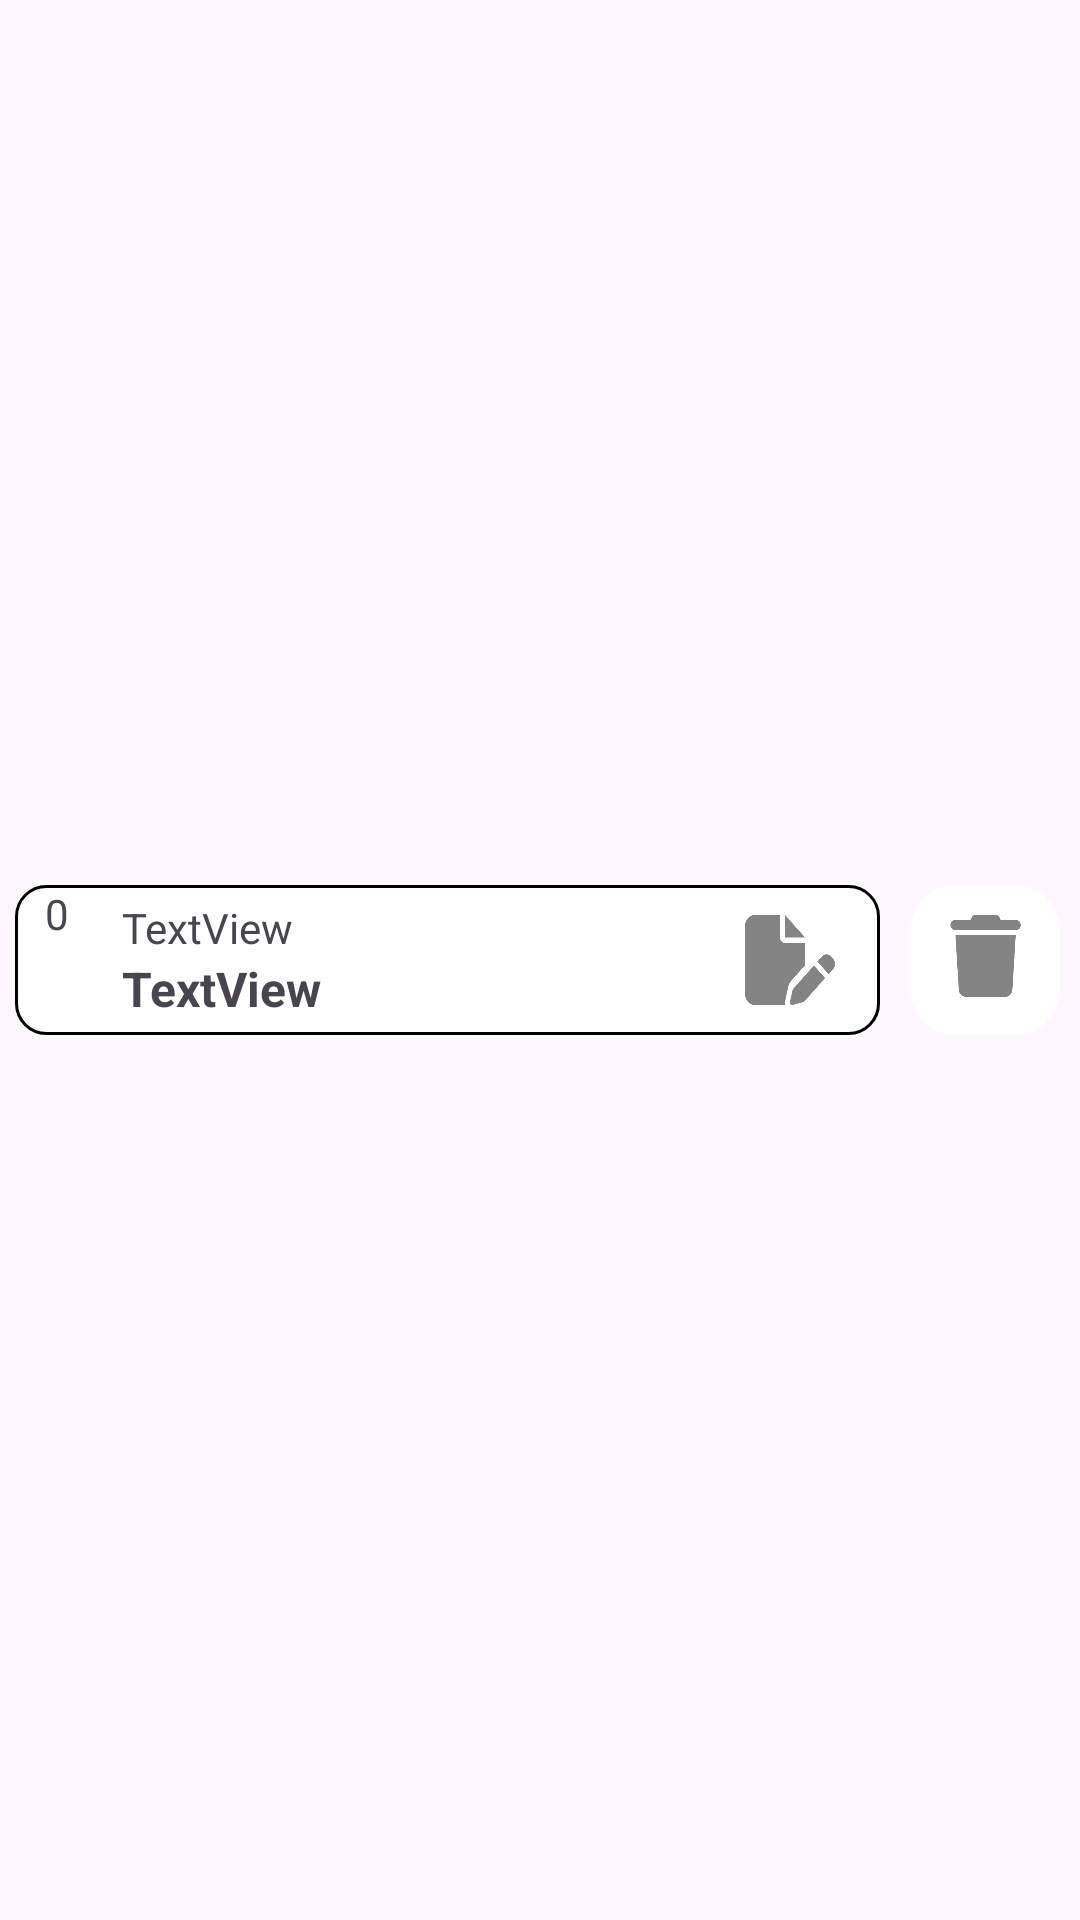

The Android layout XML behind this screen, and the referenced resources:
<!-- AndroidManifest.xml: application theme Theme.GestionEcole -->
<!-- res/layout/list_etudiant.xml -->
<?xml version="1.0" encoding="utf-8"?>
<FrameLayout xmlns:android="http://schemas.android.com/apk/res/android"
    xmlns:app="http://schemas.android.com/apk/res-auto"
    android:layout_width="match_parent"
    android:layout_height="70dp"
    android:layout_marginTop="5dp"
    android:layout_marginBottom="5dp"
    android:background="@android:color/transparent">

    <LinearLayout
        android:layout_width="match_parent"
        android:layout_height="50dp"
        android:layout_gravity="center"
        android:orientation="horizontal">

        <FrameLayout
            android:layout_width="wrap_content"
            android:layout_height="match_parent"
            android:layout_marginLeft="5dp"
            android:layout_marginRight="5dp"
            android:layout_weight="50"
            android:background="@drawable/background_radius1">

            <LinearLayout
                android:layout_width="match_parent"
                android:layout_height="match_parent"
                android:gravity="center_vertical"
                android:orientation="horizontal">

                <LinearLayout
                    android:layout_width="96dp"
                    android:layout_height="match_parent"
                    android:layout_weight="1"
                    android:orientation="vertical">

                    <TextView
                        android:id="@+id/id"
                        android:layout_width="match_parent"
                        android:layout_height="wrap_content"
                        android:layout_marginLeft="10dp"
                        android:text="0" />
                </LinearLayout>

                <LinearLayout
                    android:layout_width="match_parent"
                    android:layout_height="match_parent"
                    android:layout_weight="1"
                    android:gravity="center_vertical"
                    android:orientation="vertical">

                    <TextView
                        android:id="@+id/nie"
                        android:layout_width="match_parent"
                        android:layout_height="wrap_content"
                        android:layout_marginLeft="10dp"
                        android:text="TextView" />

                    <TextView
                        android:id="@+id/nom"
                        android:layout_width="match_parent"
                        android:layout_height="wrap_content"
                        android:layout_marginLeft="10dp"
                        android:text="TextView"
                        android:textSize="16sp"
                        android:textStyle="bold" />
                </LinearLayout>

                <Button
                    android:id="@+id/edit"
                    android:layout_width="30dp"
                    android:layout_height="30dp"
                    android:layout_marginRight="15dp"
                    android:layout_weight="0"
                    android:background="@mipmap/edit"
                    android:focusable="false"
                    app:backgroundTint="@android:color/transparent"
                    app:backgroundTintMode="screen" />
            </LinearLayout>
        </FrameLayout>

        <FrameLayout
            android:layout_width="wrap_content"
            android:layout_height="match_parent"
            android:layout_weight="1">

            <Button
                android:id="@+id/delete"
                android:layout_width="50dp"
                android:layout_height="50dp"
                android:layout_marginLeft="5dp"
                android:layout_marginRight="5dp"
                android:background="@mipmap/trash"
                android:focusable="false"
                app:backgroundTint="@android:color/transparent"
                app:backgroundTintMode="screen" />
        </FrameLayout>

    </LinearLayout>
</FrameLayout>
<!-- resources referenced by this layout -->
<resources>
  <!-- drawable background_radius1 (drawable) -->
  <?xml version="1.0" encoding="utf-8"?>
  <shape xmlns:android="http://schemas.android.com/apk/res/android">
      <solid android:color="#ffffff"/>
      <corners android:radius="10dp"/>
      <stroke android:color="@color/black" android:width="1dp" />
  </shape>
  <!-- mipmap edit: png bitmap (mipmap-xxxhdpi, 2969 bytes) -->
  <!-- mipmap trash: png bitmap (mipmap-xxxhdpi, 6283 bytes) -->
  <style name="Theme.GestionEcole" parent="Base.Theme.GestionEcole" />
  <style name="Base.Theme.GestionEcole" parent="Theme.Material3.DayNight.NoActionBar">
          
          
      </style>
  <!-- not gathered from this repository: default colours our renderer supplied (Android Studio template values) -->
  <color name="black">#FF000000</color>
</resources>
